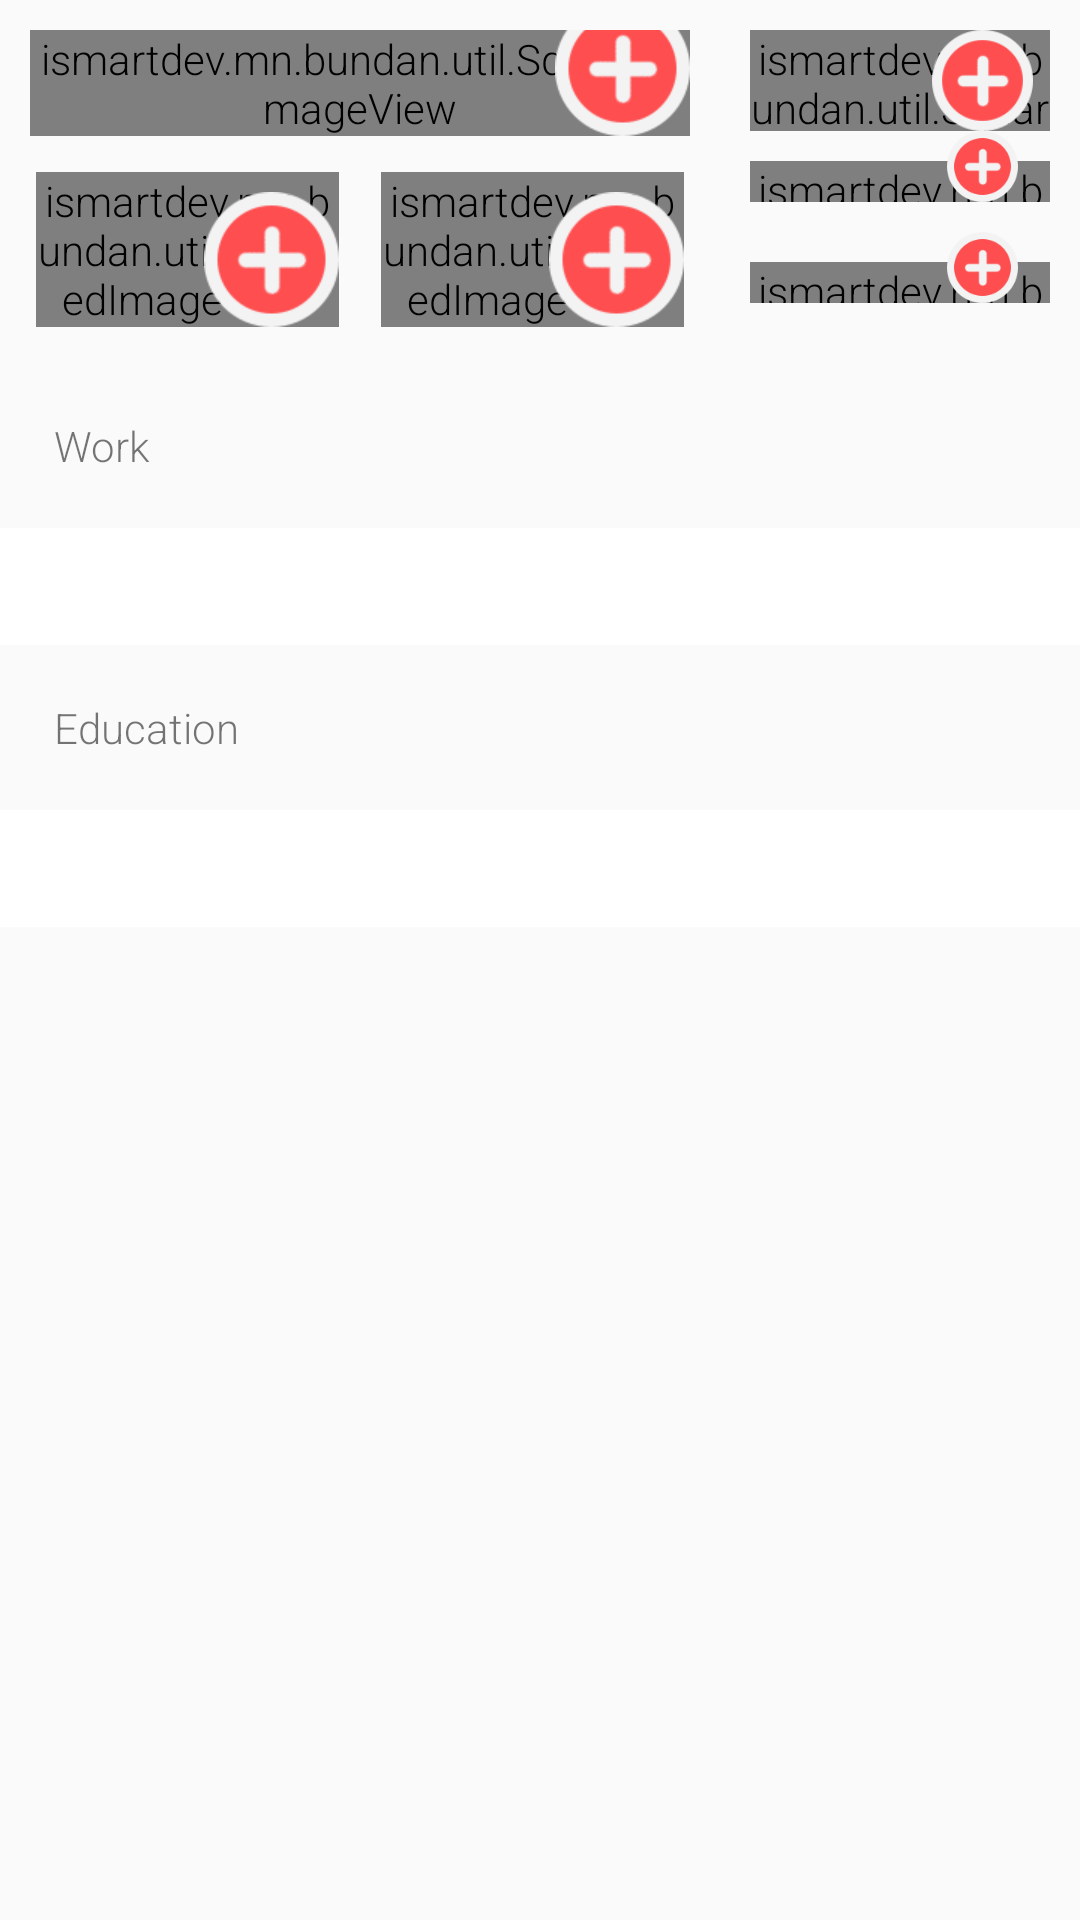

Reconstruct the res/layout file that produces this screen, plus the resources it refers to.
<!-- AndroidManifest.xml: application theme AppTheme -->
<!-- res/layout/activity_user_deteail.xml -->
<?xml version="1.0" encoding="utf-8"?>
<ScrollView xmlns:android="http://schemas.android.com/apk/res/android"
    xmlns:tools="http://schemas.android.com/tools"
    android:id="@+id/activity_user_deteail"
    android:layout_width="match_parent"
    android:layout_height="match_parent"

    tools:context="ismartdev.mn.bundan.UserDeteailActivity">

    <LinearLayout
        android:layout_width="match_parent"
        android:layout_height="match_parent"
        android:orientation="vertical">

        <LinearLayout
            android:layout_width="match_parent"
            android:layout_height="match_parent"
            android:orientation="horizontal"
            android:weightSum="3">

            <LinearLayout
                android:layout_width="match_parent"
                android:layout_height="wrap_content"
                android:layout_margin="10dp"
                android:layout_weight="1"
                android:orientation="vertical">

                <RelativeLayout
                    android:layout_width="match_parent"
                    android:layout_height="wrap_content">

                    <ismartdev.mn.bundan.util.SquaredImageView
                        android:id="@+id/user_imagef"
                        android:layout_width="match_parent"
                        android:layout_height="wrap_content"
                        android:background="@drawable/image_border" />

                    <ImageView
                        android:id="@+id/user_imagef_Btn"
                        android:layout_width="wrap_content"
                        android:layout_height="wrap_content"
                        android:layout_alignBottom="@+id/user_imagef"
                        android:layout_alignParentEnd="true"
                        android:layout_alignParentRight="true"
                        android:src="@drawable/pic_add" />
                </RelativeLayout>

                <LinearLayout
                    android:layout_width="match_parent"
                    android:layout_height="wrap_content"
                    android:orientation="horizontal">

                    <RelativeLayout
                        android:layout_width="match_parent"
                        android:layout_height="match_parent"
                        android:layout_marginRight="5dp"
                        android:layout_marginTop="10dp"
                        android:layout_weight="1">

                        <ismartdev.mn.bundan.util.SquaredImageView
                            android:id="@+id/user_imagesix"
                            android:layout_width="match_parent"
                            android:layout_margin="2dp"
                            android:layout_height="wrap_content"
                            android:background="@drawable/image_border" />

                        <ImageView
                            android:id="@+id/user_imagesix_Btn"
                            android:layout_width="wrap_content"
                            android:layout_height="wrap_content"
                            android:layout_alignBottom="@+id/user_imagesix"
                            android:layout_alignEnd="@+id/user_imagesix"
                            android:layout_alignRight="@+id/user_imagesix"
                            android:src="@drawable/pic_add" />
                    </RelativeLayout>

                    <RelativeLayout
                        android:layout_width="match_parent"
                        android:layout_height="match_parent"
                        android:layout_marginLeft="5dp"
                        android:layout_marginTop="10dp"
                        android:layout_weight="1">

                        <ismartdev.mn.bundan.util.SquaredImageView
                            android:id="@+id/user_imagefive"
                            android:layout_width="match_parent"
                            android:layout_margin="2dp"
                            android:layout_height="match_parent"
                            android:background="@drawable/image_border" />

                        <ImageView
                            android:id="@+id/user_imagefive_Btn"
                            android:layout_width="wrap_content"
                            android:layout_height="wrap_content"
                            android:layout_alignBottom="@+id/user_imagefive"
                            android:layout_alignEnd="@+id/user_imagefive"
                            android:layout_alignRight="@+id/user_imagefive"
                            android:src="@drawable/pic_add" />
                    </RelativeLayout>
                </LinearLayout>
            </LinearLayout>

            <LinearLayout
                android:layout_width="match_parent"
                android:layout_height="match_parent"
                android:paddingTop="10dp"
                android:paddingBottom="10dp"
                android:layout_weight="2"
                android:orientation="vertical"
                android:weightSum="3">

                <RelativeLayout
                    android:layout_width="match_parent"
                    android:layout_height="match_parent"
                    android:layout_weight="1">

                    <ismartdev.mn.bundan.util.SquaredImageView
                        android:id="@+id/user_imagetwo"
                        android:layout_width="match_parent"
                        android:layout_alignParentTop="true"
                        android:layout_height="match_parent"
                        android:layout_marginLeft="10dp"
                        android:layout_marginRight="10dp"
                        android:background="@drawable/image_border" />

                    <ImageView
                        android:id="@+id/user_imagetwo_Btn"
                        android:layout_width="wrap_content"
                        android:layout_height="wrap_content"
                        android:layout_alignBottom="@+id/user_imagetwo"
                        android:layout_alignEnd="@+id/user_imagetwo"
                        android:layout_alignRight="@+id/user_imagetwo"
                        android:src="@drawable/pic_add" />
                </RelativeLayout>

                <RelativeLayout
                    android:layout_width="match_parent"
                    android:layout_height="match_parent"
                    android:layout_weight="1">

                    <ismartdev.mn.bundan.util.SquaredImageView
                        android:id="@+id/user_imagethree"
                        android:layout_width="match_parent"
                        android:layout_height="wrap_content"
                        android:layout_margin="10dp"
                        android:background="@drawable/image_border" />

                    <ImageView
                        android:id="@+id/user_imagethree_Btn"
                        android:layout_width="wrap_content"
                        android:layout_height="wrap_content"
                        android:layout_alignBottom="@+id/user_imagethree"
                        android:layout_alignEnd="@+id/user_imagethree"
                        android:layout_alignRight="@+id/user_imagethree"
                        android:src="@drawable/pic_add" />
                </RelativeLayout>

                <RelativeLayout
                    android:layout_width="match_parent"
                    android:layout_height="match_parent"

                    android:layout_weight="1">

                    <ismartdev.mn.bundan.util.SquaredImageView
                        android:id="@+id/user_imagefour"
                        android:layout_width="match_parent"
                        android:layout_margin="10dp"
                        android:layout_height="match_parent"
                        android:background="@drawable/image_border" />

                    <ImageView
                        android:id="@+id/user_imagefour_Btn"
                        android:layout_width="wrap_content"
                        android:layout_height="wrap_content"
                        android:layout_alignBottom="@+id/user_imagefour"
                        android:layout_alignEnd="@+id/user_imagefour"
                        android:layout_alignRight="@+id/user_imagefour"
                        android:src="@drawable/pic_add" />
                </RelativeLayout>
            </LinearLayout>

        </LinearLayout>


        <TextView
            android:layout_width="match_parent"
            android:layout_height="wrap_content"
            android:padding="18dp"
            android:text="@string/work" />

        <TextView
            android:id="@+id/user_work"
            android:layout_width="match_parent"
            android:layout_height="wrap_content"
            android:background="@android:color/white"
            android:padding="10dp" />

        <TextView
            android:layout_width="match_parent"
            android:layout_height="wrap_content"
            android:padding="18dp"
            android:text="@string/education" />

        <TextView
            android:id="@+id/user_school"
            android:layout_width="match_parent"
            android:layout_height="wrap_content"
            android:background="@android:color/white"
            android:padding="10dp" />
    </LinearLayout>
</ScrollView>
<!-- resources referenced by this layout -->
<resources>
  <!-- drawable image_border (drawable) -->
  <?xml version="1.0" encoding="utf-8"?>
  <shape xmlns:android="http://schemas.android.com/apk/res/android"
      android:shape="rectangle" android:padding="15dp">
      <solid android:color="#FFFFFF"/>
      <corners
          android:bottomRightRadius="10dp"
          android:bottomLeftRadius="10dp"
          android:topLeftRadius="10dp"
          android:topRightRadius="10dp"/>
      <stroke android:width="1dip" android:color="#FFFFFF" />
  </shape>
  <!-- drawable pic_add: png bitmap (drawable-hdpi, 2484 bytes) -->
  <string name="education">Education</string>
  <string name="work">Work</string>
  <style name="AppTheme" parent="Theme.AppCompat.Light.DarkActionBar">
          
          <item name="colorPrimary">@color/colorPrimary</item>
          <item name="colorPrimaryDark">@color/colorPrimaryDark</item>
          <item name="colorAccent">@color/colorAccent</item>
          <item name="android:textViewStyle">@style/RobotoTextViewStyle</item>
          <item name="android:buttonStyle">@style/RobotoButtonStyle</item>
      </style>
  <color name="colorPrimary">#3F51B5</color>
  <color name="colorPrimaryDark">#303F9F</color>
  <color name="colorAccent">#FF4081</color>
  <style name="RobotoTextViewStyle" parent="android:Widget.TextView">
          <item name="android:fontFamily">sans-serif-light</item>
      </style>
  <style name="RobotoButtonStyle" parent="android:Widget.Holo.Button">
          <item name="android:fontFamily">sans-serif-light</item>
      </style>
</resources>
